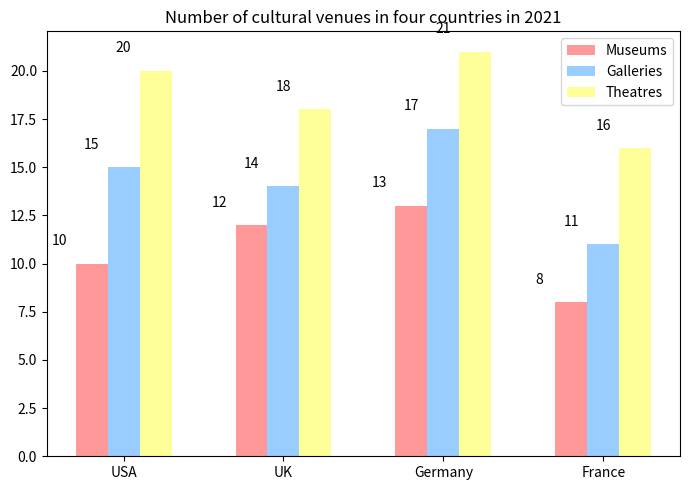

Recreate this plot in Python. (Note: this script raises an exception after producing the figure.)

import matplotlib.pyplot as plt
import numpy as np

# Generate data
Country = ['USA','UK','Germany','France']
Museums = [10,12,13,8]
Galleries = [15,14,17,11]
Theatres = [20,18,21,16]

# Generate Figure
fig = plt.figure(figsize=(7,5))
ax = fig.add_subplot(111)

# Plot data
bar_width = 0.2
ax.bar(np.arange(len(Country)), Museums, width=bar_width, label='Museums', color='#FF9999')
ax.bar(np.arange(len(Country))+bar_width, Galleries, width=bar_width, label='Galleries', color='#99CCFF')
ax.bar(np.arange(len(Country))+2*bar_width, Theatres, width=bar_width, label='Theatres', color='#FFFF99')

#Label x-axis
ax.set_xticks(np.arange(len(Country)) + bar_width)
ax.set_xticklabels(Country)

# Add title and legend
plt.title('Number of cultural venues in four countries in 2021')
plt.legend(loc="upper right")

# Label value of each data point
for i in range(len(Country)):
    ax.annotate(Museums[i], xy=(i-0.2, Museums[i]+0.8), xytext=(0, 0), textcoords="offset points", ha='center', va='bottom')
    ax.annotate(Galleries[i], xy=(i, Galleries[i]+0.8), xytext=(0, 0), textcoords="offset points", ha='center', va='bottom')
    ax.annotate(Theatres[i], xy=(i+0.2, Theatres[i]+0.8), xytext=(0, 0), textcoords="offset points", ha='center', va='bottom')

# Resize the figure
plt.tight_layout()

# Save figure
plt.savefig('Bar Chart/png/47.png')

# Clear the current image state
plt.cla()